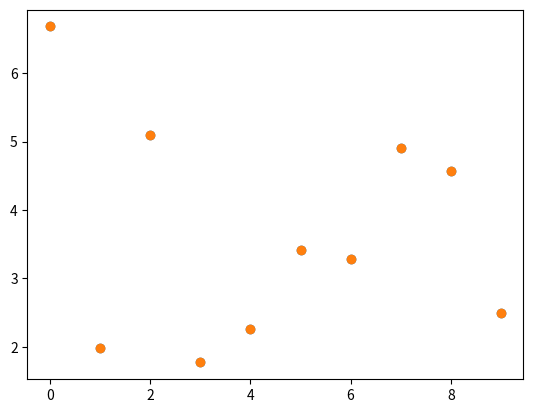
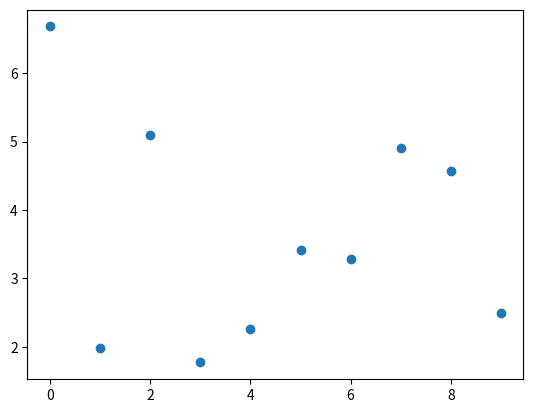

Source code (Python) for these figures, in order:
# нормальний закон розподілу
import matplotlib.pyplot as plt
import numpy as np
import math

TABLVALUE = 2.26
changes = True
n = 10
np.random.seed()
x = 2+np.random.normal(2, 1.5, n) #генєрування елементи за нормальним законом функції(мат.спод,середнє ариф.відх.,кіл.ел)

print(x)

maxValue = x.max()
minValue = x.min()
averageValue = sum(x)/n
sValue2 = sum((i-averageValue)**2 for i in range(n))/n
sValue = n*sValue2/(n-1)

print(maxValue)
print(minValue)
print(averageValue)
print(sValue)
print((maxValue-averageValue)/sValue)
print((averageValue-minValue)/sValue)

fig, ax = plt.subplots()

ax.plot(x,marker="o",linestyle='')

plt.show()

while changes:
    if(((maxValue-averageValue)/sValue)>TABLVALUE):
        x.max = averageValue
        maxValue = max(x)
        changes = True
        print("change was")
    else:   
        changes=False
    if(((averageValue-minValue)/sValue)>TABLVALUE):
        x.min = averageValue
        minValue = min(x)
        changes = True
        print("change was")
    else:   
        changes=False
    ax.plot(x,marker="o",linestyle='')   
    plt.show()

fig, ax = plt.subplots()

ax.plot(x,marker="o",linestyle='')
plt.show()
